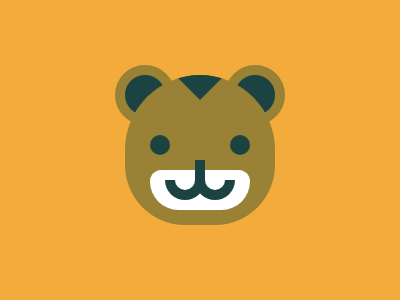

Recreate this image using only HTML and CSS.

<div class="a">
  <div class="c"></div>
</div>
<div class="b"></div>
<div class="d"></div>
<div class="e"></div>
<div class="f"></div>
<div class="g"></div>
<style>
  body {
    margin: 0;
    background: #f3ac3c;
  }
  .a {
    width: 150px;
    height: 150px;
    background: #998235;
    border-radius: 150px 150px 120px 120px;
    position: absolute;
    left: 125px;
    top: 75px;
    overflow: hidden;
  }
  .b {
    background: #1a4341;
    width: 40px;
    height: 40px;
    border-radius: 50%;
    border: 10px solid #998235;
    position: absolute;
    left: 115px;
    top: 65px;
    z-index: -1;
    -webkit-box-reflect: right 50px;
  }
  .c {
    width: 0;
    height: 0;
    border: 25px solid transparent;
    border-bottom: 0;
    border-top: 25px solid #1a4341;
    position: absolute;
    left: 50px;
  }
  .d {
    width: 20px;
    height: 20px;
    background: #1a4341;
    border-radius: 50%;
    position: absolute;
    left: 150px;
    top: 135px;
    -webkit-box-reflect: right 60px;
  }
  .e {
    width: 100px;
    height: 40px;
    background: #ffffff;
    border-radius: 20px 20px 50px 50px;
    position: absolute;
    left: 150px;
    top: 170px;
  }
  .f {
    width: 20px;
    height: 10px;
    border-radius: 0 0 50px 50px;
    border: 10px solid #1a4341;
    border-top: 0;
    position: absolute;
    left: 165px;
    top: 180px;
    -webkit-box-reflect: right -10px;
  }
  .g {
    width: 10px;
    height: 20px;
    background: #1a4341;
    position: absolute;
    left: 195px;
    top: 160px;
  }
</style>
